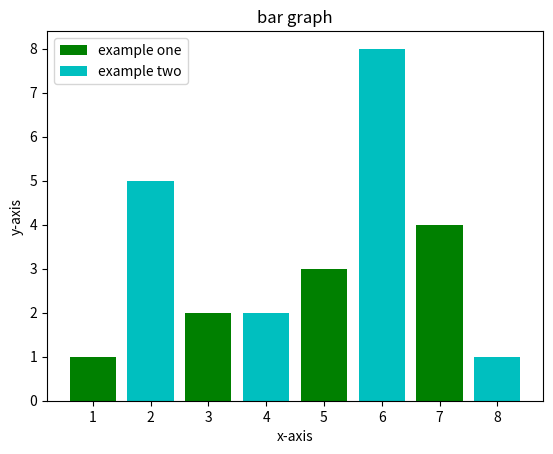

The script that saved this image:
#bar graph
from matplotlib import pyplot as plt
#to draw bar graph 
#bar([x-coordnt],[y-coordnt],lable="lable for bar",color='symbol')
plt.bar([1,3,5,7],[1,2,3,4],label="example one",color='g')
plt.bar([2,4,6,8],[5,2,8,1],label="example two",color='c')
plt.title("bar graph")
plt.xlabel("x-axis")
plt.ylabel("y-axis")
#to show legend on corner
plt.legend()
plt.show()
